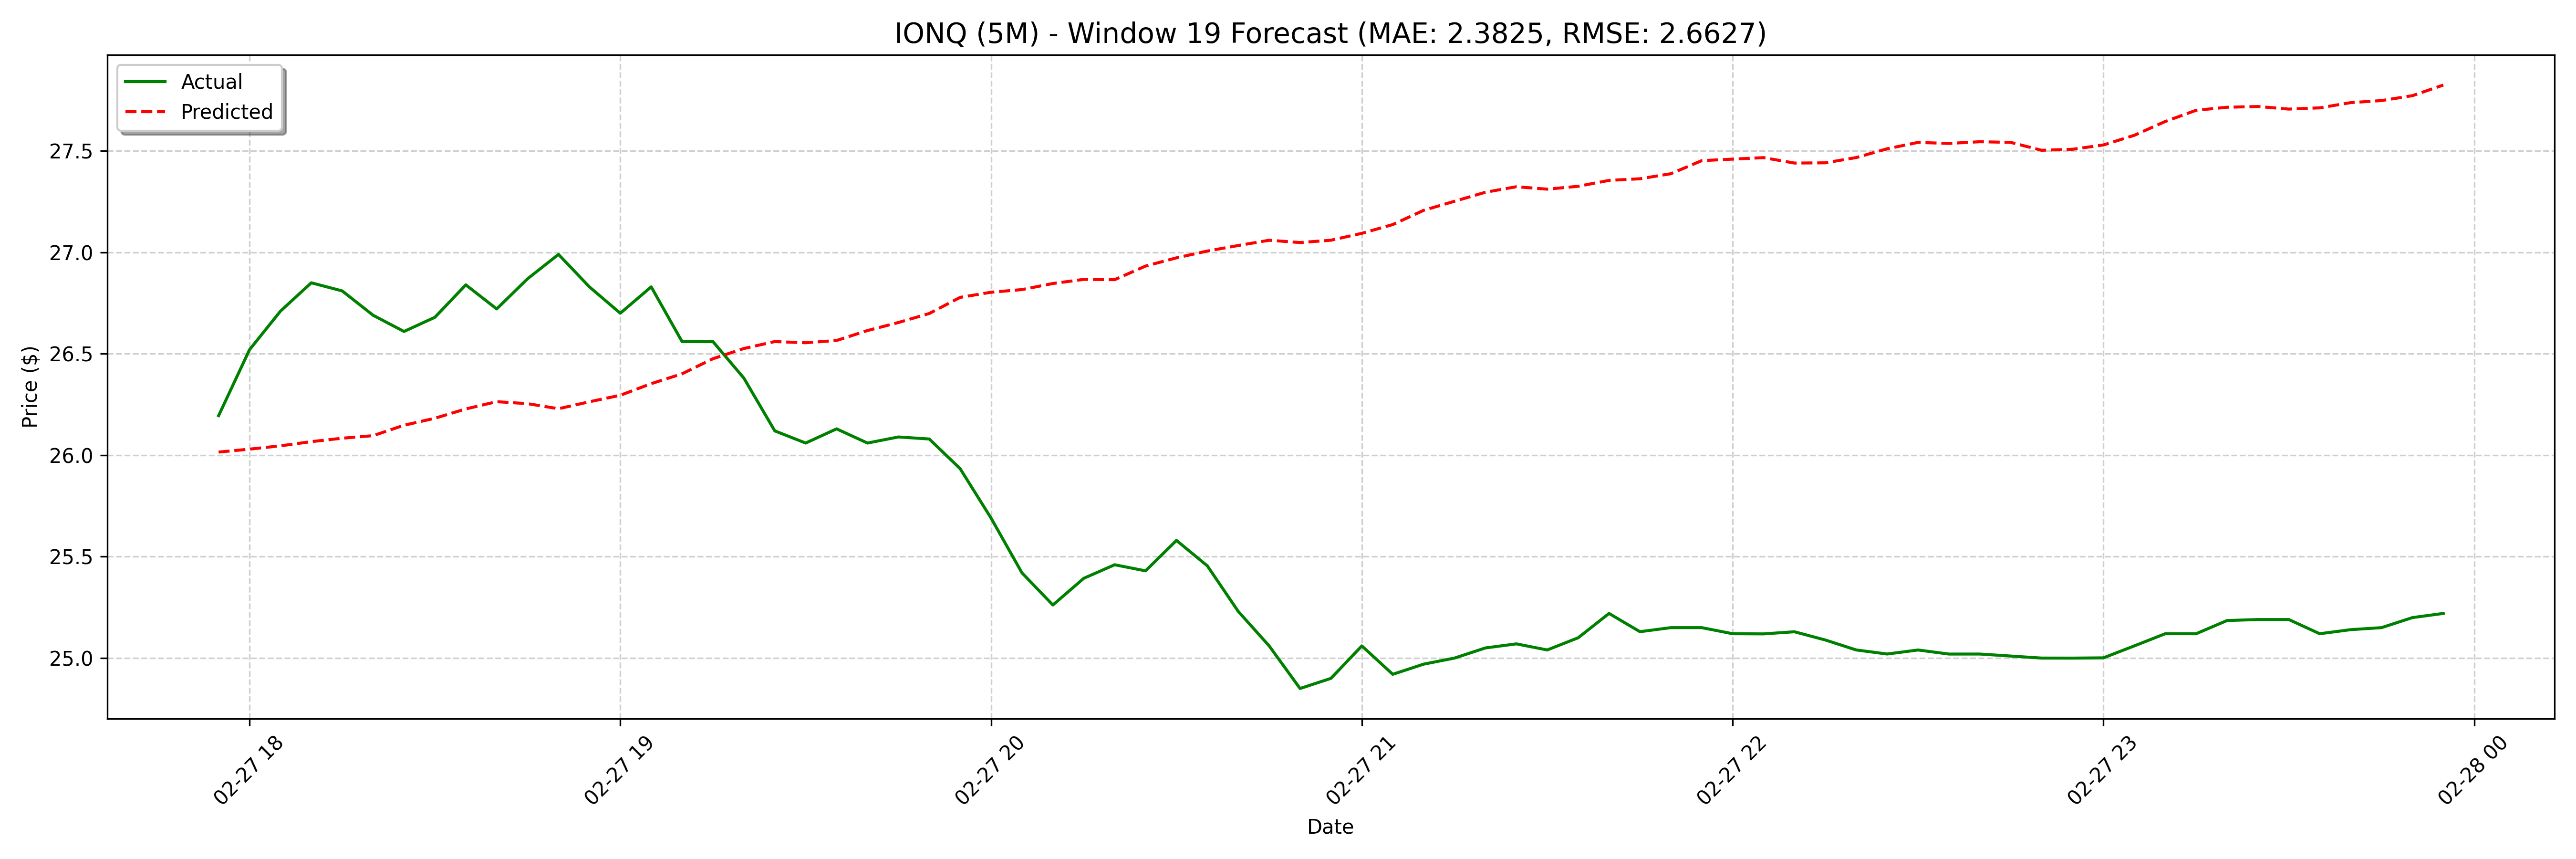

The table this chart was drawn from, first rows:
date, actual, forecast
2025-02-27 17:55:00, 26.19, 26.02
2025-02-27 18:00:00, 26.52, 26.03
2025-02-27 18:05:00, 26.71, 26.05
2025-02-27 18:10:00, 26.85, 26.07
2025-02-27 18:15:00, 26.81, 26.08
2025-02-27 18:20:00, 26.69, 26.1
2025-02-27 18:25:00, 26.61, 26.15
2025-02-27 18:30:00, 26.68, 26.18
2025-02-27 18:35:00, 26.84, 26.23
2025-02-27 18:40:00, 26.72, 26.26
2025-02-27 18:45:00, 26.87, 26.25
2025-02-27 18:50:00, 26.99, 26.23
2025-02-27 18:55:00, 26.83, 26.26
2025-02-27 19:00:00, 26.7, 26.3
2025-02-27 19:05:00, 26.83, 26.35
2025-02-27 19:10:00, 26.56, 26.4
2025-02-27 19:15:00, 26.56, 26.48
2025-02-27 19:20:00, 26.38, 26.53
2025-02-27 19:25:00, 26.12, 26.56
2025-02-27 19:30:00, 26.06, 26.55
2025-02-27 19:35:00, 26.13, 26.57
2025-02-27 19:40:00, 26.06, 26.61
2025-02-27 19:45:00, 26.09, 26.65
2025-02-27 19:50:00, 26.08, 26.7
2025-02-27 19:55:00, 25.93, 26.78
2025-02-27 20:00:00, 25.69, 26.8
2025-02-27 20:05:00, 25.42, 26.82
2025-02-27 20:10:00, 25.26, 26.85
2025-02-27 20:15:00, 25.39, 26.87
2025-02-27 20:20:00, 25.46, 26.87
2025-02-27 20:25:00, 25.43, 26.93
2025-02-27 20:30:00, 25.58, 26.97
2025-02-27 20:35:00, 25.45, 27.01
2025-02-27 20:40:00, 25.23, 27.03
2025-02-27 20:45:00, 25.06, 27.06
2025-02-27 20:50:00, 24.85, 27.05
2025-02-27 20:55:00, 24.9, 27.06
2025-02-27 21:00:00, 25.06, 27.09
2025-02-27 21:05:00, 24.92, 27.14
2025-02-27 21:10:00, 24.97, 27.21
2025-02-27 21:15:00, 25.0, 27.25
2025-02-27 21:20:00, 25.05, 27.3
2025-02-27 21:25:00, 25.07, 27.32
2025-02-27 21:30:00, 25.04, 27.31
2025-02-27 21:35:00, 25.1, 27.33
2025-02-27 21:40:00, 25.22, 27.35
2025-02-27 21:45:00, 25.13, 27.36
2025-02-27 21:50:00, 25.15, 27.39
2025-02-27 21:55:00, 25.15, 27.45
2025-02-27 22:00:00, 25.12, 27.46
2025-02-27 22:05:00, 25.12, 27.47
2025-02-27 22:10:00, 25.13, 27.44
2025-02-27 22:15:00, 25.09, 27.44
2025-02-27 22:20:00, 25.04, 27.47
2025-02-27 22:25:00, 25.02, 27.51
2025-02-27 22:30:00, 25.04, 27.54
2025-02-27 22:35:00, 25.02, 27.54
2025-02-27 22:40:00, 25.02, 27.55
2025-02-27 22:45:00, 25.01, 27.54
2025-02-27 22:50:00, 25.0, 27.5
... 68 more rows
